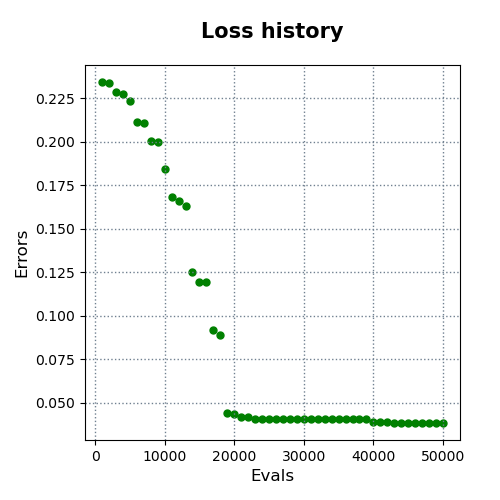

The file beside this chart, header and first rows:
evals, errors
1000, 0.2342
2000, 0.2336
3000, 0.2285
4000, 0.2272
5000, 0.2233
6000, 0.211
7000, 0.2106
8000, 0.2002
9000, 0.2
10000, 0.1839
11000, 0.168
12000, 0.1656
13000, 0.1631
14000, 0.1251
15000, 0.1196
16000, 0.1194
17000, 0.0919
18000, 0.08896
19000, 0.04427
20000, 0.04364
21000, 0.04151
22000, 0.0415
23000, 0.0405
24000, 0.04032
25000, 0.04031
26000, 0.04031
27000, 0.04031
28000, 0.04031
29000, 0.04031
30000, 0.04031
31000, 0.04031
32000, 0.04031
33000, 0.04031
34000, 0.04031
35000, 0.04031
36000, 0.0403
37000, 0.0403
38000, 0.0403
39000, 0.0403
40000, 0.0388
41000, 0.03867
42000, 0.03867
43000, 0.03851
44000, 0.03829
45000, 0.03829
46000, 0.03829
47000, 0.03829
48000, 0.03829
49000, 0.03829
50000, 0.03829
